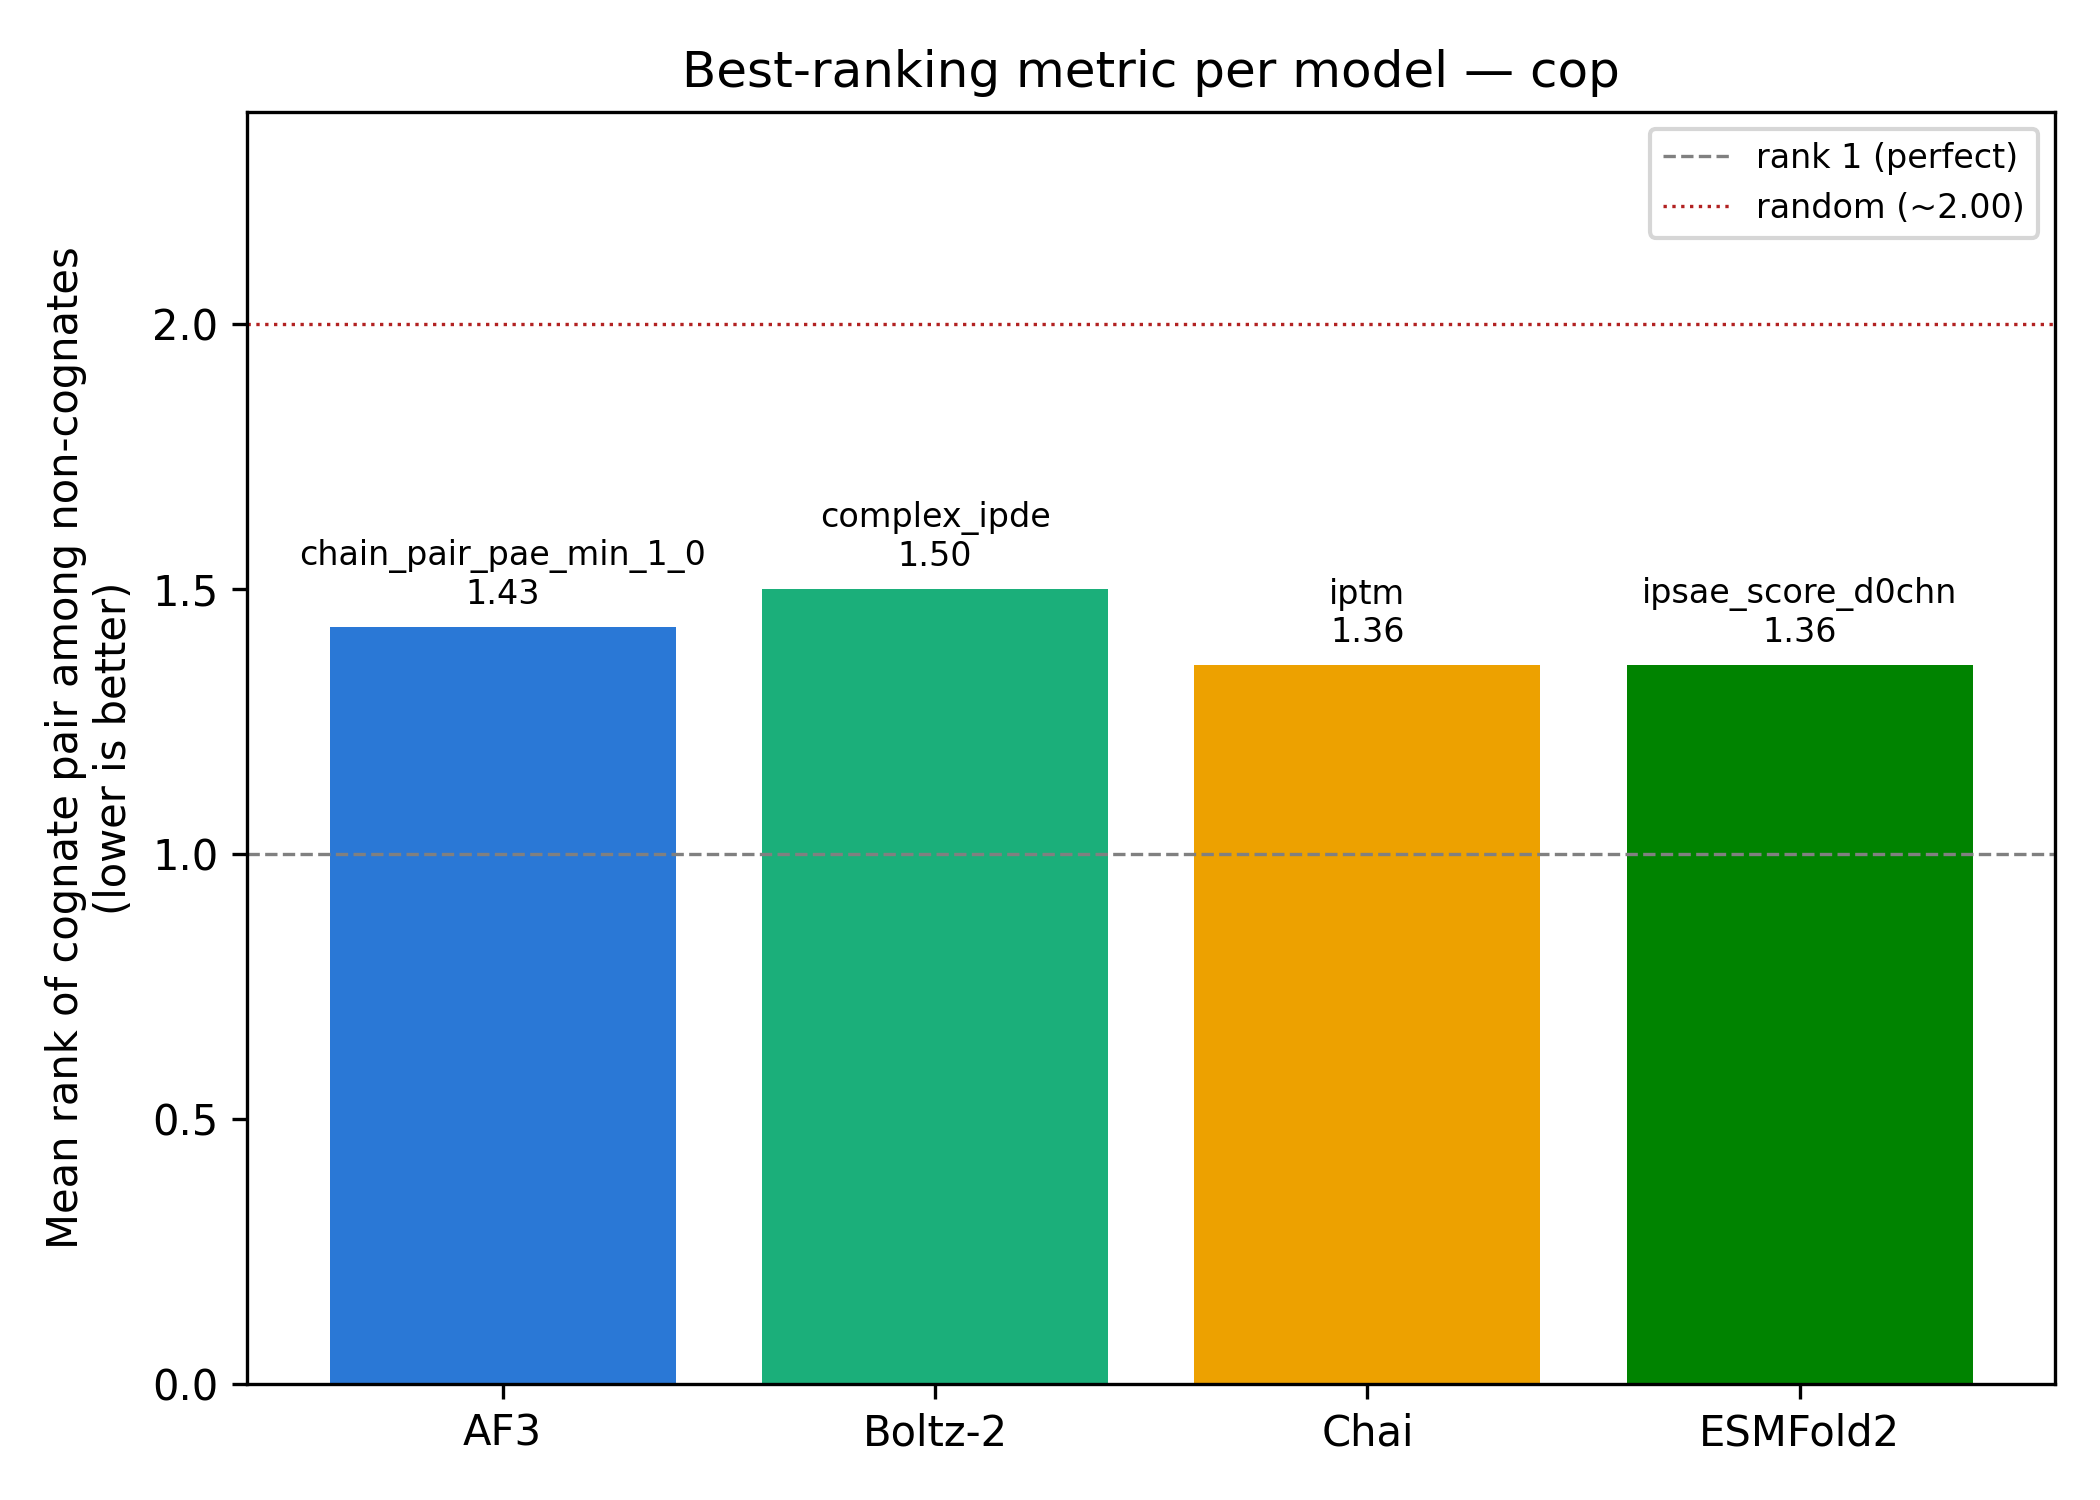

The file beside this chart, header and first rows:
model, best_metric, mean_rank, expected_random_rank
AF3, chain_pair_pae_min_1_0, 1.429, 2.0
Boltz-2, complex_ipde, 1.5, 2.0
Chai, iptm, 1.357, 2.0
ESMFold2, ipsae_score_d0chn, 1.357, 2.0
